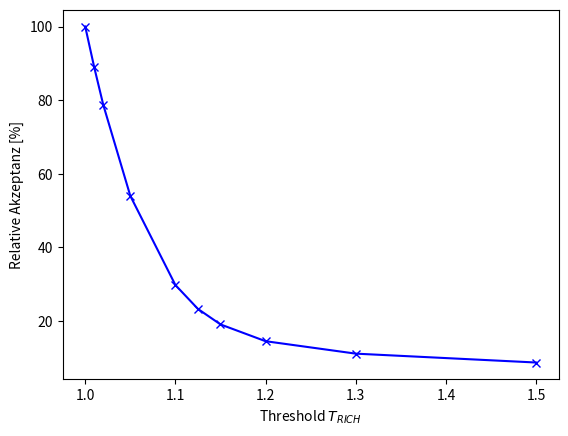

Write Python code to recreate this figure.
import numpy as np
import matplotlib.pyplot as plt


Threshold_values = [1.0, 1.01, 1.02, 1.05, 1.1, 1.125, 1.15, 1.2, 1.3, 1.5]
events = [12347770, 10979670, 9723534, 6669492, 3679236, 2877914, 2358247, 1795369, 1378254, 1080498]
Scaling_parameter = 123477.7
events_scaled = [x / Scaling_parameter for x in events]

plt.plot(Threshold_values, events_scaled, 'x-b')
plt.xlabel('Threshold $T_{RICH}$')
plt.ylabel('Relative Akzeptanz [%]')
plt.show()